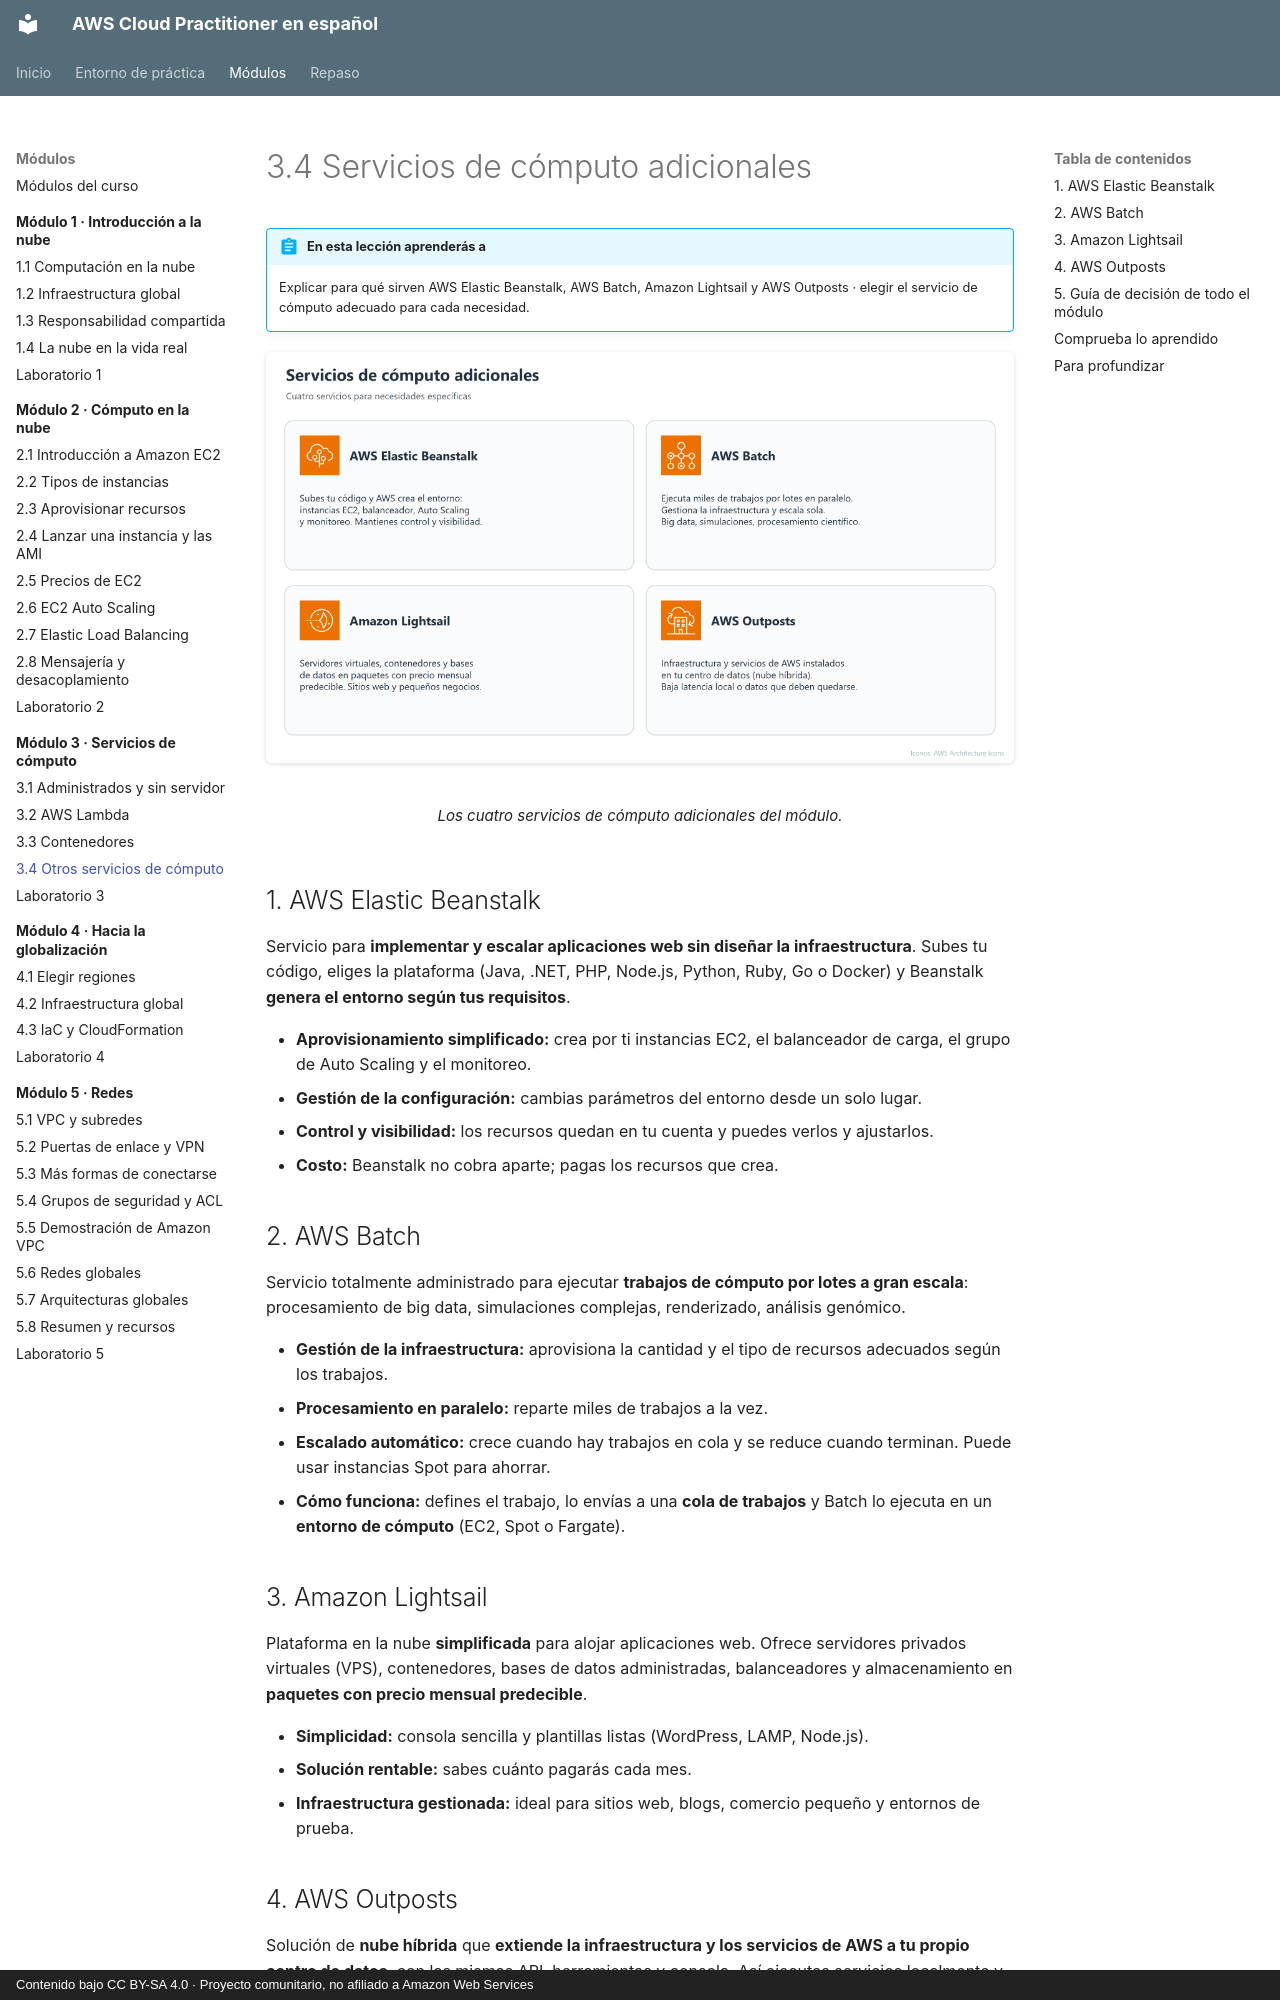

repository: CesarLoor/aws-cloud-practitioner-es · page: modulo-03/3-4-otros-servicios-computo/index.html · generator: mkdocs · copyright: Contenido bajo CC BY-SA 4.0 · Proyecto comunitario, no afiliado a Amazon Web Services

# 3.4 Servicios de cómputo adicionales

!!! abstract "En esta lección aprenderás a"
    Explicar para qué sirven AWS Elastic Beanstalk, AWS Batch, Amazon Lightsail y AWS Outposts · elegir el servicio de cómputo adecuado para cada necesidad.

<figure markdown="span">
  ![Servicios de cómputo adicionales](../img/m3/m3-otros.png)
  <figcaption>Los cuatro servicios de cómputo adicionales del módulo.</figcaption>
</figure>

## 1. AWS Elastic Beanstalk

Servicio para **implementar y escalar aplicaciones web sin diseñar la infraestructura**. Subes tu código, eliges la plataforma (Java, .NET, PHP, Node.js, Python, Ruby, Go o Docker) y Beanstalk **genera el entorno según tus requisitos**.

- **Aprovisionamiento simplificado:** crea por ti instancias EC2, el balanceador de carga, el grupo de Auto Scaling y el monitoreo.
- **Gestión de la configuración:** cambias parámetros del entorno desde un solo lugar.
- **Control y visibilidad:** los recursos quedan en tu cuenta y puedes verlos y ajustarlos.
- **Costo:** Beanstalk no cobra aparte; pagas los recursos que crea.

## 2. AWS Batch

Servicio totalmente administrado para ejecutar **trabajos de cómputo por lotes a gran escala**: procesamiento de big data, simulaciones complejas, renderizado, análisis genómico.

- **Gestión de la infraestructura:** aprovisiona la cantidad y el tipo de recursos adecuados según los trabajos.
- **Procesamiento en paralelo:** reparte miles de trabajos a la vez.
- **Escalado automático:** crece cuando hay trabajos en cola y se reduce cuando terminan. Puede usar instancias Spot para ahorrar.
- **Cómo funciona:** defines el trabajo, lo envías a una **cola de trabajos** y Batch lo ejecuta en un **entorno de cómputo** (EC2, Spot o Fargate).

## 3. Amazon Lightsail

Plataforma en la nube **simplificada** para alojar aplicaciones web. Ofrece servidores privados virtuales (VPS), contenedores, bases de datos administradas, balanceadores y almacenamiento en **paquetes con precio mensual predecible**.

- **Simplicidad:** consola sencilla y plantillas listas (WordPress, LAMP, Node.js).
- **Solución rentable:** sabes cuánto pagarás cada mes.
- **Infraestructura gestionada:** ideal para sitios web, blogs, comercio pequeño y entornos de prueba.
